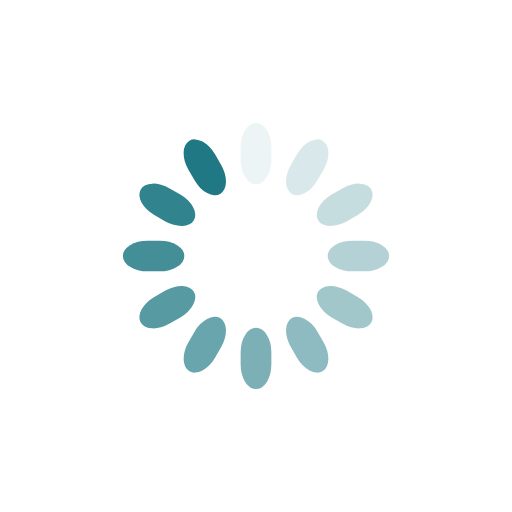
t = 0.00 s
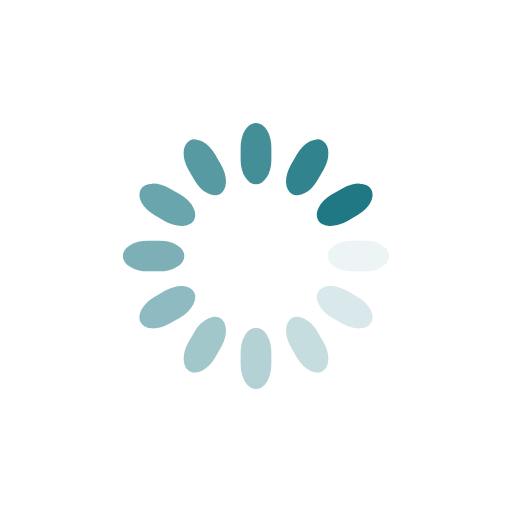
t = 0.25 s
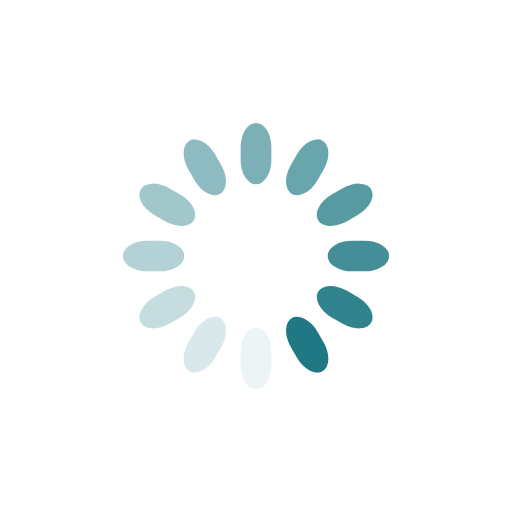
t = 0.50 s
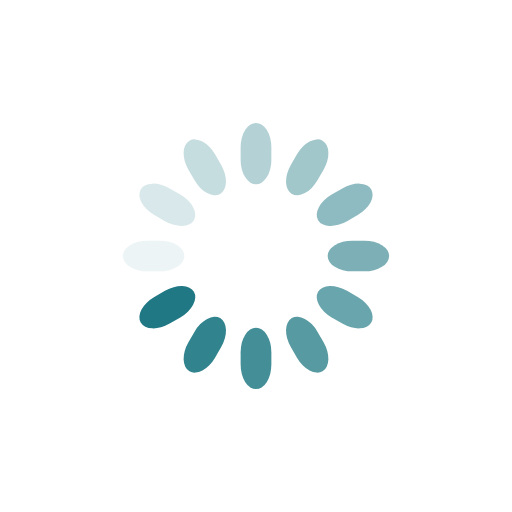
t = 0.75 s

The animated SVG that drew these frames (rendered in a browser with its animation timeline set to each time). Animation: 12 SMIL elements (animate=12); one cycle of 1.00 s, repeats indefinitely.

<svg class="lds-spinner" width="200px"  height="200px"  xmlns="http://www.w3.org/2000/svg" xmlns:xlink="http://www.w3.org/1999/xlink" viewBox="0 0 100 100" preserveAspectRatio="xMidYMid" style="background: none;"><g transform="rotate(0 50 50)">
  <rect x="47" y="24" rx="9.4" ry="4.8" width="6" height="12" fill="#1f7883">
    <animate attributeName="opacity" values="1;0" keyTimes="0;1" dur="1s" begin="-0.9166666666666666s" repeatCount="indefinite"></animate>
  </rect>
</g><g transform="rotate(30 50 50)">
  <rect x="47" y="24" rx="9.4" ry="4.8" width="6" height="12" fill="#1f7883">
    <animate attributeName="opacity" values="1;0" keyTimes="0;1" dur="1s" begin="-0.8333333333333334s" repeatCount="indefinite"></animate>
  </rect>
</g><g transform="rotate(60 50 50)">
  <rect x="47" y="24" rx="9.4" ry="4.8" width="6" height="12" fill="#1f7883">
    <animate attributeName="opacity" values="1;0" keyTimes="0;1" dur="1s" begin="-0.75s" repeatCount="indefinite"></animate>
  </rect>
</g><g transform="rotate(90 50 50)">
  <rect x="47" y="24" rx="9.4" ry="4.8" width="6" height="12" fill="#1f7883">
    <animate attributeName="opacity" values="1;0" keyTimes="0;1" dur="1s" begin="-0.6666666666666666s" repeatCount="indefinite"></animate>
  </rect>
</g><g transform="rotate(120 50 50)">
  <rect x="47" y="24" rx="9.4" ry="4.8" width="6" height="12" fill="#1f7883">
    <animate attributeName="opacity" values="1;0" keyTimes="0;1" dur="1s" begin="-0.5833333333333334s" repeatCount="indefinite"></animate>
  </rect>
</g><g transform="rotate(150 50 50)">
  <rect x="47" y="24" rx="9.4" ry="4.8" width="6" height="12" fill="#1f7883">
    <animate attributeName="opacity" values="1;0" keyTimes="0;1" dur="1s" begin="-0.5s" repeatCount="indefinite"></animate>
  </rect>
</g><g transform="rotate(180 50 50)">
  <rect x="47" y="24" rx="9.4" ry="4.8" width="6" height="12" fill="#1f7883">
    <animate attributeName="opacity" values="1;0" keyTimes="0;1" dur="1s" begin="-0.4166666666666667s" repeatCount="indefinite"></animate>
  </rect>
</g><g transform="rotate(210 50 50)">
  <rect x="47" y="24" rx="9.4" ry="4.8" width="6" height="12" fill="#1f7883">
    <animate attributeName="opacity" values="1;0" keyTimes="0;1" dur="1s" begin="-0.3333333333333333s" repeatCount="indefinite"></animate>
  </rect>
</g><g transform="rotate(240 50 50)">
  <rect x="47" y="24" rx="9.4" ry="4.8" width="6" height="12" fill="#1f7883">
    <animate attributeName="opacity" values="1;0" keyTimes="0;1" dur="1s" begin="-0.25s" repeatCount="indefinite"></animate>
  </rect>
</g><g transform="rotate(270 50 50)">
  <rect x="47" y="24" rx="9.4" ry="4.8" width="6" height="12" fill="#1f7883">
    <animate attributeName="opacity" values="1;0" keyTimes="0;1" dur="1s" begin="-0.16666666666666666s" repeatCount="indefinite"></animate>
  </rect>
</g><g transform="rotate(300 50 50)">
  <rect x="47" y="24" rx="9.4" ry="4.8" width="6" height="12" fill="#1f7883">
    <animate attributeName="opacity" values="1;0" keyTimes="0;1" dur="1s" begin="-0.08333333333333333s" repeatCount="indefinite"></animate>
  </rect>
</g><g transform="rotate(330 50 50)">
  <rect x="47" y="24" rx="9.4" ry="4.8" width="6" height="12" fill="#1f7883">
    <animate attributeName="opacity" values="1;0" keyTimes="0;1" dur="1s" begin="0s" repeatCount="indefinite"></animate>
  </rect>
</g></svg>
